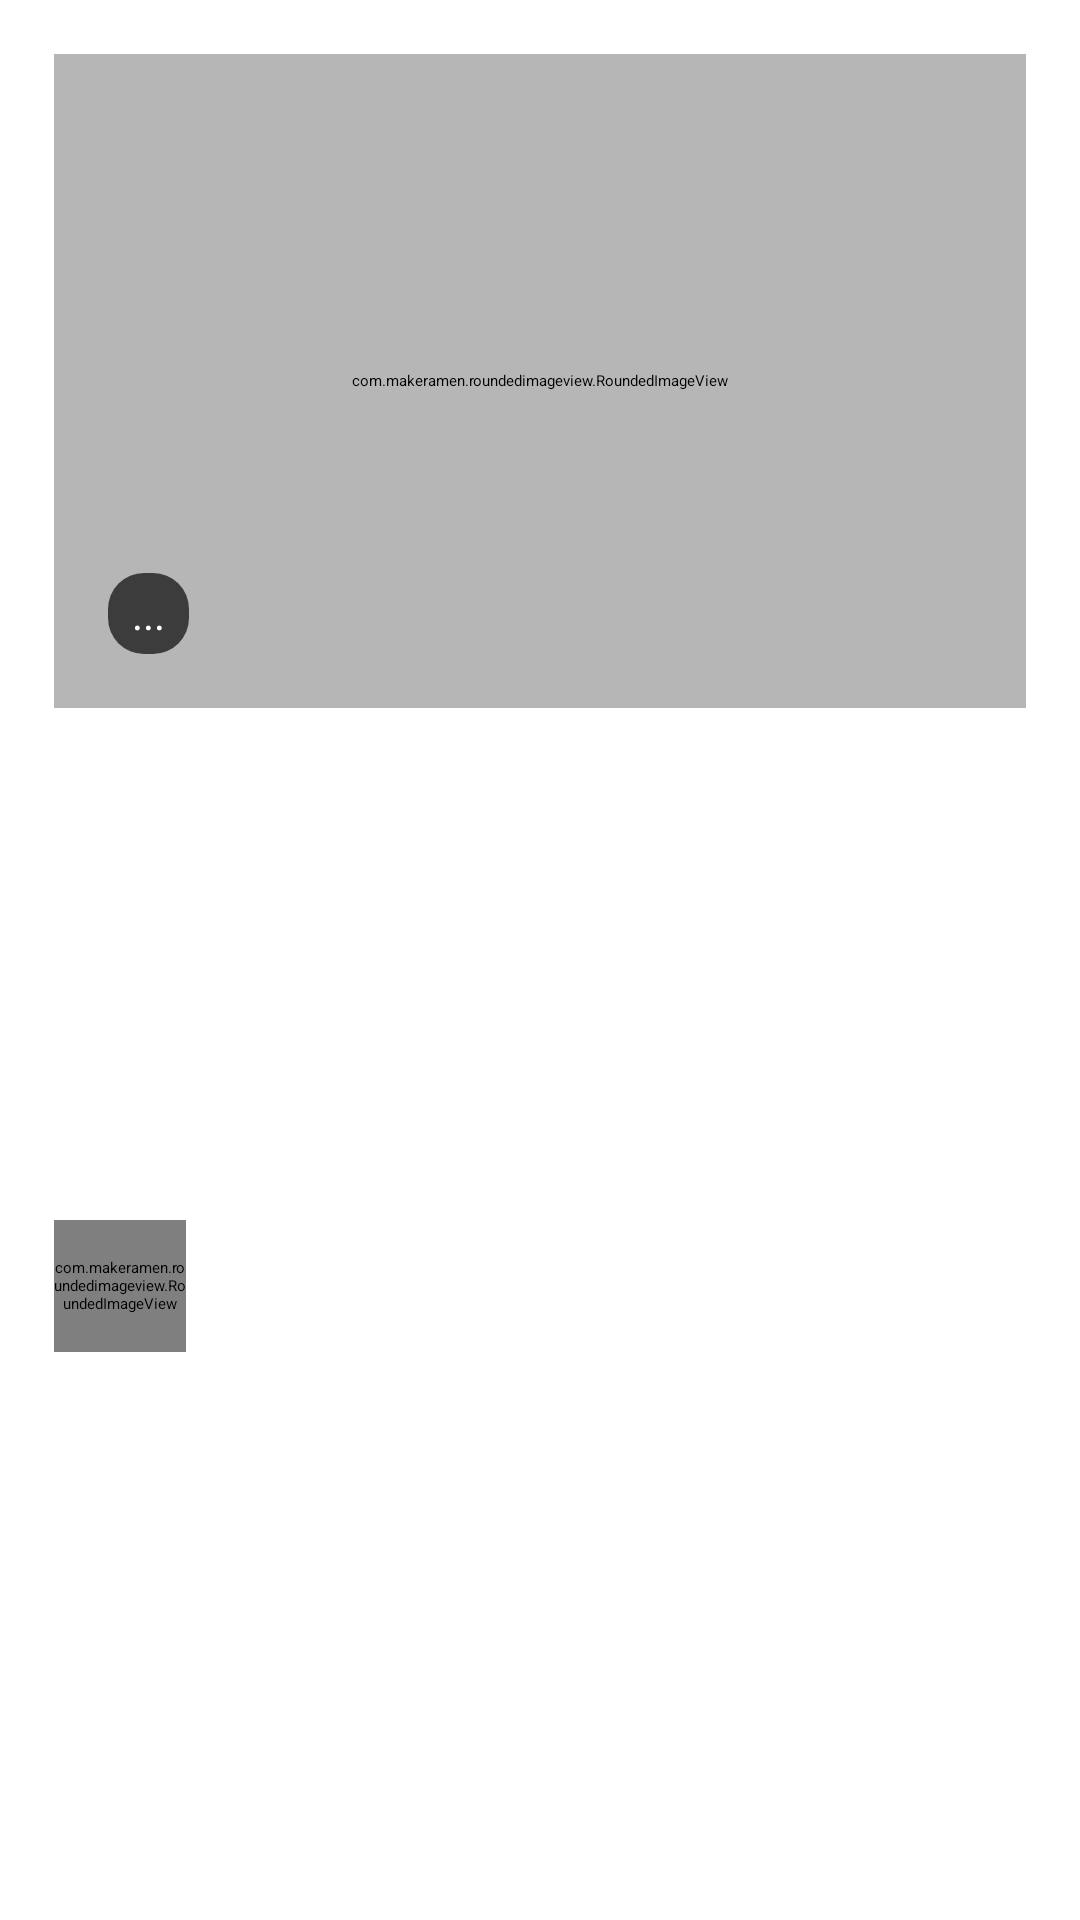

This screen was rendered from an Android layout file. Write that file and the resources it references.
<!-- AndroidManifest.xml: application theme Theme.App.Starting -->
<!-- res/layout/publication_screen_loading_layout.xml -->
<?xml version="1.0" encoding="utf-8"?>
<FrameLayout xmlns:android="http://schemas.android.com/apk/res/android"
    android:layout_width="match_parent"
    android:layout_height="match_parent">

    <androidx.core.widget.NestedScrollView
        android:layout_width="match_parent"
        android:layout_height="match_parent" >

        <LinearLayout
            android:layout_width="match_parent"
            android:layout_height="match_parent"
            android:orientation="vertical">

            <include
                layout="@layout/grey_item_image_publication" />

            <include
                layout="@layout/publication_data_shimmer_layout" />

            <include
                layout="@layout/publication_user_shimmer_layout" />

        </LinearLayout>

    </androidx.core.widget.NestedScrollView>

</FrameLayout>
<!-- res/layout/grey_item_image_publication.xml (included above) -->
<?xml version="1.0" encoding="utf-8"?>
<androidx.constraintlayout.widget.ConstraintLayout xmlns:android="http://schemas.android.com/apk/res/android"
    xmlns:app="http://schemas.android.com/apk/res-auto"
    android:layout_width="match_parent"
    android:layout_height="match_parent">

    <com.makeramen.roundedimageview.RoundedImageView
        android:id="@+id/image"
        android:layout_width="match_parent"
        android:layout_height="218dp"
        android:layout_marginHorizontal="18dp"
        android:layout_marginVertical="18dp"
        android:background="@drawable/background_24px"
        android:backgroundTint="@color/grey"
        android:scaleType="centerCrop"
        app:layout_constraintBottom_toBottomOf="parent"
        app:layout_constraintEnd_toEndOf="parent"
        app:layout_constraintStart_toStartOf="parent"
        app:layout_constraintTop_toTopOf="parent"
        app:riv_corner_radius="24dp" />

    <TextView
        style="@style/GilroyFontThemeMedium"
        android:id="@+id/image_num"
        android:layout_width="wrap_content"
        android:layout_height="wrap_content"
        android:background="@drawable/background_12px"
        android:backgroundTint="#CC1F1F1F"
        android:layout_margin="18dp"
        android:paddingHorizontal="8dp"
        android:paddingVertical="4dp"
        android:textSize="@dimen/text_12px"
        android:textColor="@color/white"
        android:text="..."
        app:layout_constraintBottom_toBottomOf="@+id/image"
        app:layout_constraintStart_toStartOf="@+id/image" />

</androidx.constraintlayout.widget.ConstraintLayout>
<!-- res/layout/publication_data_shimmer_layout.xml (included above) -->
<?xml version="1.0" encoding="utf-8"?>
<LinearLayout
    xmlns:android="http://schemas.android.com/apk/res/android"
    android:layout_width="match_parent"
    android:layout_margin="18dp"
    android:layout_height="wrap_content"
    android:orientation="vertical">

    <TextView
        style="@style/GilroyFontThemeMedium"
        android:layout_width="100dp"
        android:layout_height="wrap_content"
        android:foreground="@drawable/shimmer_template"
        android:textColor="@color/textColorPrimary"
        android:textSize="@dimen/text_18px" />

    <TextView
        style="@style/GilroyFontThemeMedium"
        android:layout_width="match_parent"
        android:layout_height="wrap_content"
        android:layout_marginTop="10dp"
        android:foreground="@drawable/shimmer_template"
        android:text=""
        android:textColor="@color/textColorPrimary"
        android:textSize="@dimen/text_18px" />

    <TextView
        style="@style/GilroyFontTheme"
        android:layout_width="match_parent"
        android:layout_height="wrap_content"
        android:layout_marginTop="10dp"
        android:foreground="@drawable/shimmer_template"
        android:text=""
        android:textColor="@color/textColorPrimary"
        android:textSize="@dimen/text_16px" />

</LinearLayout>
<!-- res/layout/publication_user_shimmer_layout.xml (included above) -->
<?xml version="1.0" encoding="utf-8"?>
<androidx.constraintlayout.widget.ConstraintLayout xmlns:android="http://schemas.android.com/apk/res/android"
    android:layout_width="match_parent"
    xmlns:app="http://schemas.android.com/apk/res-auto"
    android:layout_margin="18dp"
    android:layout_height="wrap_content">

    <com.makeramen.roundedimageview.RoundedImageView
        android:id="@+id/avatar"
        android:layout_width="44dp"
        android:layout_height="44dp"
        android:scaleType="centerCrop"
        android:src="@drawable/ic_user_avatar"
        app:layout_constraintBottom_toBottomOf="parent"
        app:layout_constraintStart_toStartOf="parent"
        app:layout_constraintTop_toTopOf="parent"
        app:riv_corner_radius="24dp" />

    <LinearLayout
        android:layout_width="0dp"
        android:layout_height="wrap_content"
        android:orientation="vertical"
        app:layout_constraintBottom_toBottomOf="parent"
        app:layout_constraintEnd_toEndOf="parent"
        app:layout_constraintStart_toEndOf="@+id/avatar"
        app:layout_constraintTop_toTopOf="parent">

        <LinearLayout
            android:layout_width="match_parent"
            android:layout_height="wrap_content"
            android:orientation="horizontal">

            <TextView
                style="@style/GilroyFontTheme"
                android:layout_width="wrap_content"
                android:layout_weight="1"
                android:layout_height="wrap_content"
                android:foreground="@drawable/shimmer_template"
                android:textColor="@color/textColorPrimary"
                android:textSize="@dimen/text_14px" />

            <TextView
                style="@style/GilroyFontTheme"
                android:layout_width="wrap_content"
                android:layout_height="wrap_content"
                android:layout_weight="1"
                android:layout_marginStart="10dp"
                android:foreground="@drawable/shimmer_template"
                android:textColor="@color/tertiary"
                android:textSize="@dimen/text_14px" />

        </LinearLayout>

        <TextView
            style="@style/GilroyFontTheme"
            android:layout_width="50dp"
            android:layout_height="wrap_content"
            android:layout_marginTop="4dp"
            android:foreground="@drawable/shimmer_template"
            android:textColor="@color/textColorPrimary"
            android:textSize="@dimen/text_12px" />

    </LinearLayout>

</androidx.constraintlayout.widget.ConstraintLayout>
<!-- resources referenced by this layout -->
<resources>
  <color name="grey">#B6B6B6</color>
  <color name="tertiary">#C5C8D9</color>
  <color name="textColorPrimary">#1F1F1F</color>
  <color name="white">#FFFFFFFF</color>
  <dimen name="text_12px">14sp</dimen>
  <dimen name="text_14px">16sp</dimen>
  <dimen name="text_16px">18sp</dimen>
  <dimen name="text_18px">20sp</dimen>
  <!-- drawable background_12px (drawable) -->
  <?xml version="1.0" encoding="utf-8"?>
  <shape xmlns:android="http://schemas.android.com/apk/res/android">
  
      <solid android:color="@color/on_background" />
      <corners android:radius="12dp" />
  
  </shape>
  <!-- drawable background_24px (drawable) -->
  <?xml version="1.0" encoding="utf-8"?>
  <shape xmlns:android="http://schemas.android.com/apk/res/android">
  
      <corners android:radius="26dp" />
      <solid android:color="@color/on_background" />
  
  </shape>
  <!-- drawable ic_user_avatar (drawable) -->
  <vector android:height="48dp" android:tint="#666666"
      android:viewportHeight="24" android:viewportWidth="24"
      android:width="48dp" xmlns:android="http://schemas.android.com/apk/res/android">
      <path android:fillColor="@android:color/white" android:pathData="M12,2C6.48,2 2,6.48 2,12s4.48,10 10,10s10,-4.48 10,-10S17.52,2 12,2zM12,6c1.93,0 3.5,1.57 3.5,3.5S13.93,13 12,13s-3.5,-1.57 -3.5,-3.5S10.07,6 12,6zM12,20c-2.03,0 -4.43,-0.82 -6.14,-2.88C7.55,15.8 9.68,15 12,15s4.45,0.8 6.14,2.12C16.43,19.18 14.03,20 12,20z"/>
  </vector>
  <!-- drawable shimmer_template (drawable) -->
  <?xml version="1.0" encoding="utf-8"?>
  <shape xmlns:android="http://schemas.android.com/apk/res/android">
  
      <corners android:radius="14dp" />
      <solid android:color="@color/grey" />
  
  </shape>
  <style name="GilroyFontTheme" parent="TextAppearance.AppCompat.Body1">
          <item name="fontFamily">@font/gilroy_regular</item>
          <item name="android:fontFamily">@font/gilroy_regular</item>
      </style>
  <style name="GilroyFontThemeMedium" parent="TextAppearance.AppCompat.Body2">
          <item name="fontFamily">@font/gilroy_medium</item>
          <item name="android:fontFamily">@font/gilroy_medium</item>
      </style>
  <style name="Theme.App.Starting" parent="Theme.SplashScreen">
          <item name="windowSplashScreenBackground">#FFFFFF</item>
  
          <item name="windowSplashScreenAnimatedIcon">@drawable/animated_app_logo</item>
  
          <item name="postSplashScreenTheme">@style/Theme.StudHunter</item>
      </style>
  <color name="on_background">#FFFFFF</color>
  <style name="Theme.StudHunter" parent="Theme.Material3.DayNight.NoActionBar">
          
          <item name="colorPrimary">@color/primary</item>
          <item name="colorPrimaryVariant">@color/purple_700</item>
          <item name="colorOnPrimary">@color/white</item>
          
          <item name="colorSecondary">@color/teal_200</item>
          <item name="colorSecondaryVariant">@color/teal_700</item>
          <item name="colorOnSecondary">@color/black</item>
          
          <item name="android:statusBarColor">?attr/colorPrimaryVariant</item>
          <item name="bottomSheetDialogTheme">@style/BottomSheetDialogTheme</item>
          
  
      </style>
  <color name="primary">#051367</color>
  <color name="purple_700">#FF3700B3</color>
  <color name="teal_200">#FF03DAC5</color>
  <color name="teal_700">#FF018786</color>
  <color name="black">#1F1F1F</color>
  <style name="BottomSheetDialogTheme" parent="Theme.Material3.DayNight.BottomSheetDialog">
          <item name="bottomSheetStyle">@style/AppModalStyle</item>
      </style>
  <style name="AppModalStyle" parent="Widget.Design.BottomSheet.Modal">
          <item name="android:background">@drawable/background_bottom_navigation</item>
      </style>
  <!-- drawable background_bottom_navigation (drawable) -->
  <?xml version="1.0" encoding="utf-8"?>
  <shape xmlns:android="http://schemas.android.com/apk/res/android">
  
      <solid android:color="@color/white" />
      <corners android:topLeftRadius="24dp"
          android:topRightRadius="24dp"/>
  
  </shape>
</resources>
